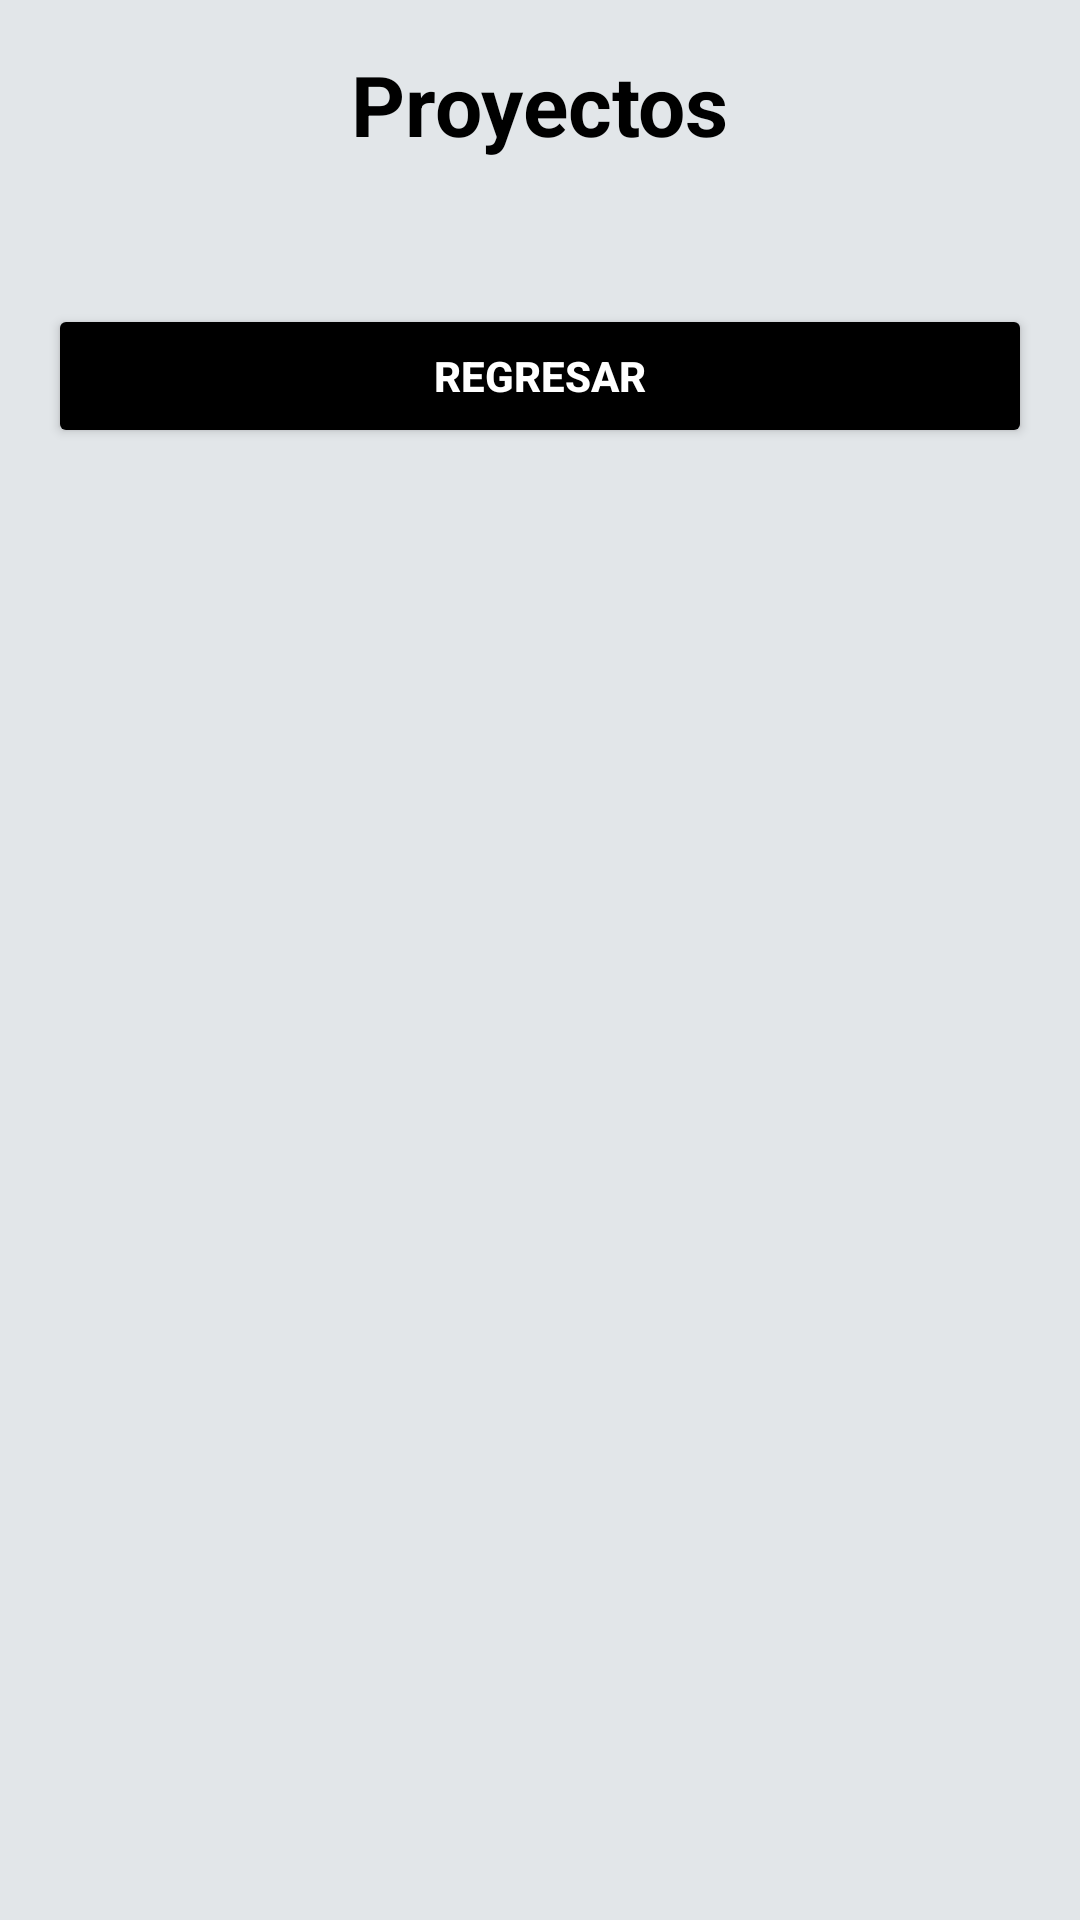

Reconstruct the res/layout file that produces this screen, plus the resources it refers to.
<!-- AndroidManifest.xml: application theme Theme.TareasCG -->
<!-- res/layout/projects.xml -->
<?xml version="1.0" encoding="utf-8"?>
<LinearLayout xmlns:android="http://schemas.android.com/apk/res/android"
    xmlns:tools="http://schemas.android.com/tools"
    android:layout_width="match_parent"
    android:layout_height="match_parent"
    android:orientation="vertical"
    android:padding="16dp"
    android:background="#E2E6E9"
    tools:context=".ProjectsFragment">

    <TextView
        android:id="@+id/projects_title"
        android:layout_width="wrap_content"
        android:layout_height="wrap_content"
        android:text="Proyectos"
        android:textSize="28sp"
        android:textStyle="bold"
        android:textColor="@color/black"
        android:layout_gravity="center"
        android:layout_marginBottom="16dp"
        tools:ignore="HardcodedText" />

    <androidx.recyclerview.widget.RecyclerView
        android:id="@+id/projects_recycler_view"
        android:layout_width="match_parent"
        android:layout_height="wrap_content"
        android:layout_marginTop="8dp"/>

    <Button
        android:id="@+id/btn_back"
        android:layout_width="match_parent"
        android:layout_height="wrap_content"
        android:layout_marginTop="24dp"
        android:backgroundTint="@color/black"
        android:text="Regresar"
        android:textColor="@color/white"
        android:textStyle="bold" />

</LinearLayout>
<!-- resources referenced by this layout -->
<resources>
  <style name="Theme.TareasCG" parent="Theme.MaterialComponents.DayNight.DarkActionBar">
          
          <item name="colorPrimary">@color/purple_500</item>
          <item name="colorPrimaryVariant">@color/purple_700</item>
          <item name="colorOnPrimary">@color/white</item>
          
          <item name="colorSecondary">@color/teal_200</item>
          <item name="colorSecondaryVariant">@color/teal_700</item>
          <item name="colorOnSecondary">@color/black</item>
          
          <item name="android:statusBarColor">?attr/colorPrimaryVariant</item>
          
      </style>
  <!-- not gathered from this repository: default colours our renderer supplied (Android Studio template values) -->
  <color name="purple_500">#FF6200EE</color>
  <color name="purple_700">#FF3700B3</color>
  <color name="teal_200">#FF03DAC5</color>
  <color name="teal_700">#FF018786</color>
  <color name="black">#FF000000</color>
  <color name="white">#FFFFFFFF</color>
</resources>
